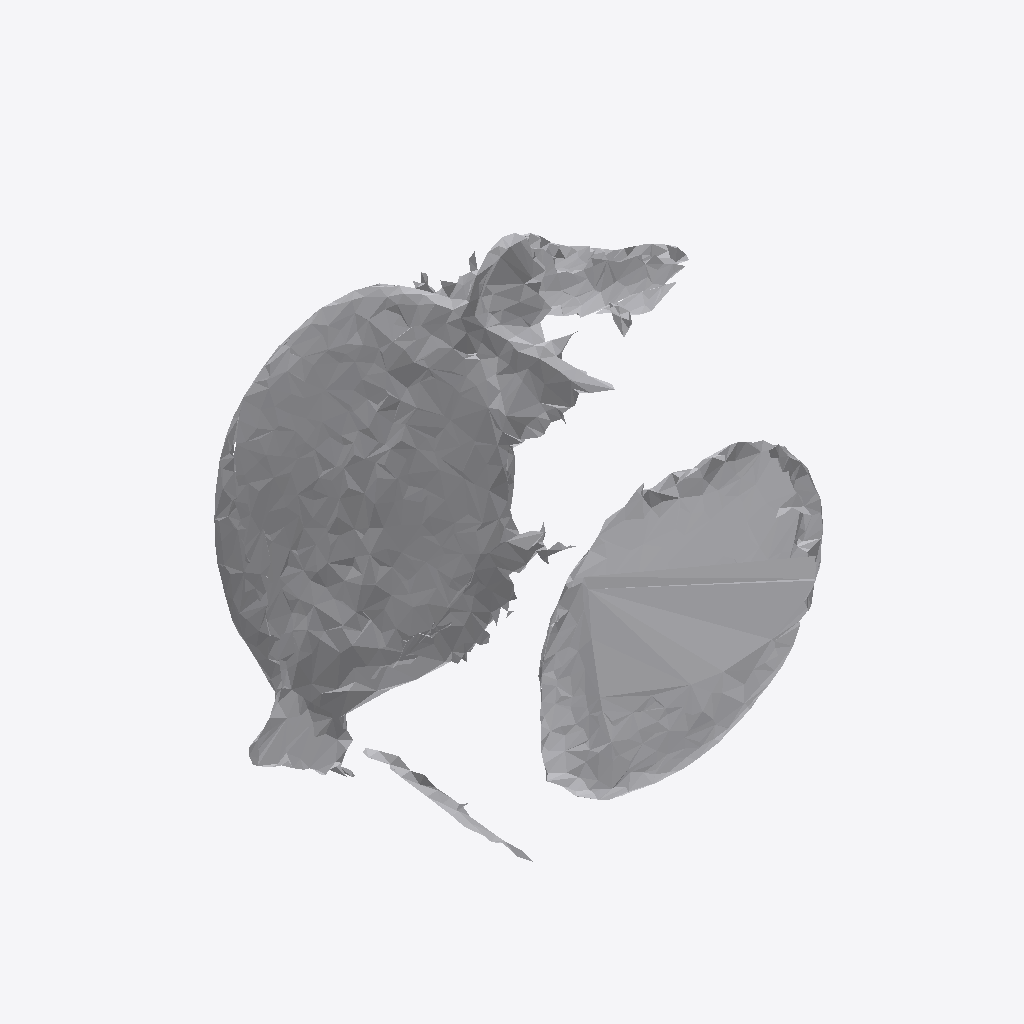
Isometric view of an IFC building model (IFC-SPF (STEP), schema IFC4, length unit metre), seen from the south-west, elements coloured by IFC class: 1 other element (light grey).
Extent 0.650 m × 0.620 m × 0.670 m (x, y, z). Storeys (1): Ground Floor at 0.00 m. Elements (1): 1 IfcFurniture.

HEADER;
FILE_DESCRIPTION(('ViewDefinition [CoordinationView]'),'2;1');
FILE_NAME('','2026-07-12T07:20:14',(''),(''),'IfcOpenShell 0.8.0','IfcOpenShell 0.8.0','');
FILE_SCHEMA(('IFC4'));
ENDSEC;
DATA;
#17=IFCPROJECT('2I5H3WZc933QDbIR4kx9hb',#5,'Office Project',$,$,$,$,(#15),#10);
#20=IFCSITE('2ZC6yaOMfBGQ82Rw8u7gFm',#5,'Site',$,$,#19,$,$,.ELEMENT.,$,$,$,$,$);
#22=IFCBUILDING('3Zvp8axqT8d9gWaF3m7Ifb',#5,'Building',$,$,#21,$,$,.ELEMENT.,$,$,$);
#24=IFCBUILDINGSTOREY('1sgWtlTIT97vWne0b$UDrB',#5,'Ground Floor',$,$,#23,$,$,.ELEMENT.,0.0);
#35=IFCFURNITURE('2oVDv$I1H8iAN7k0$kKsqd',#5,'list11_office_chair',$,$,#34,#31,$,$);
ENDSEC;
